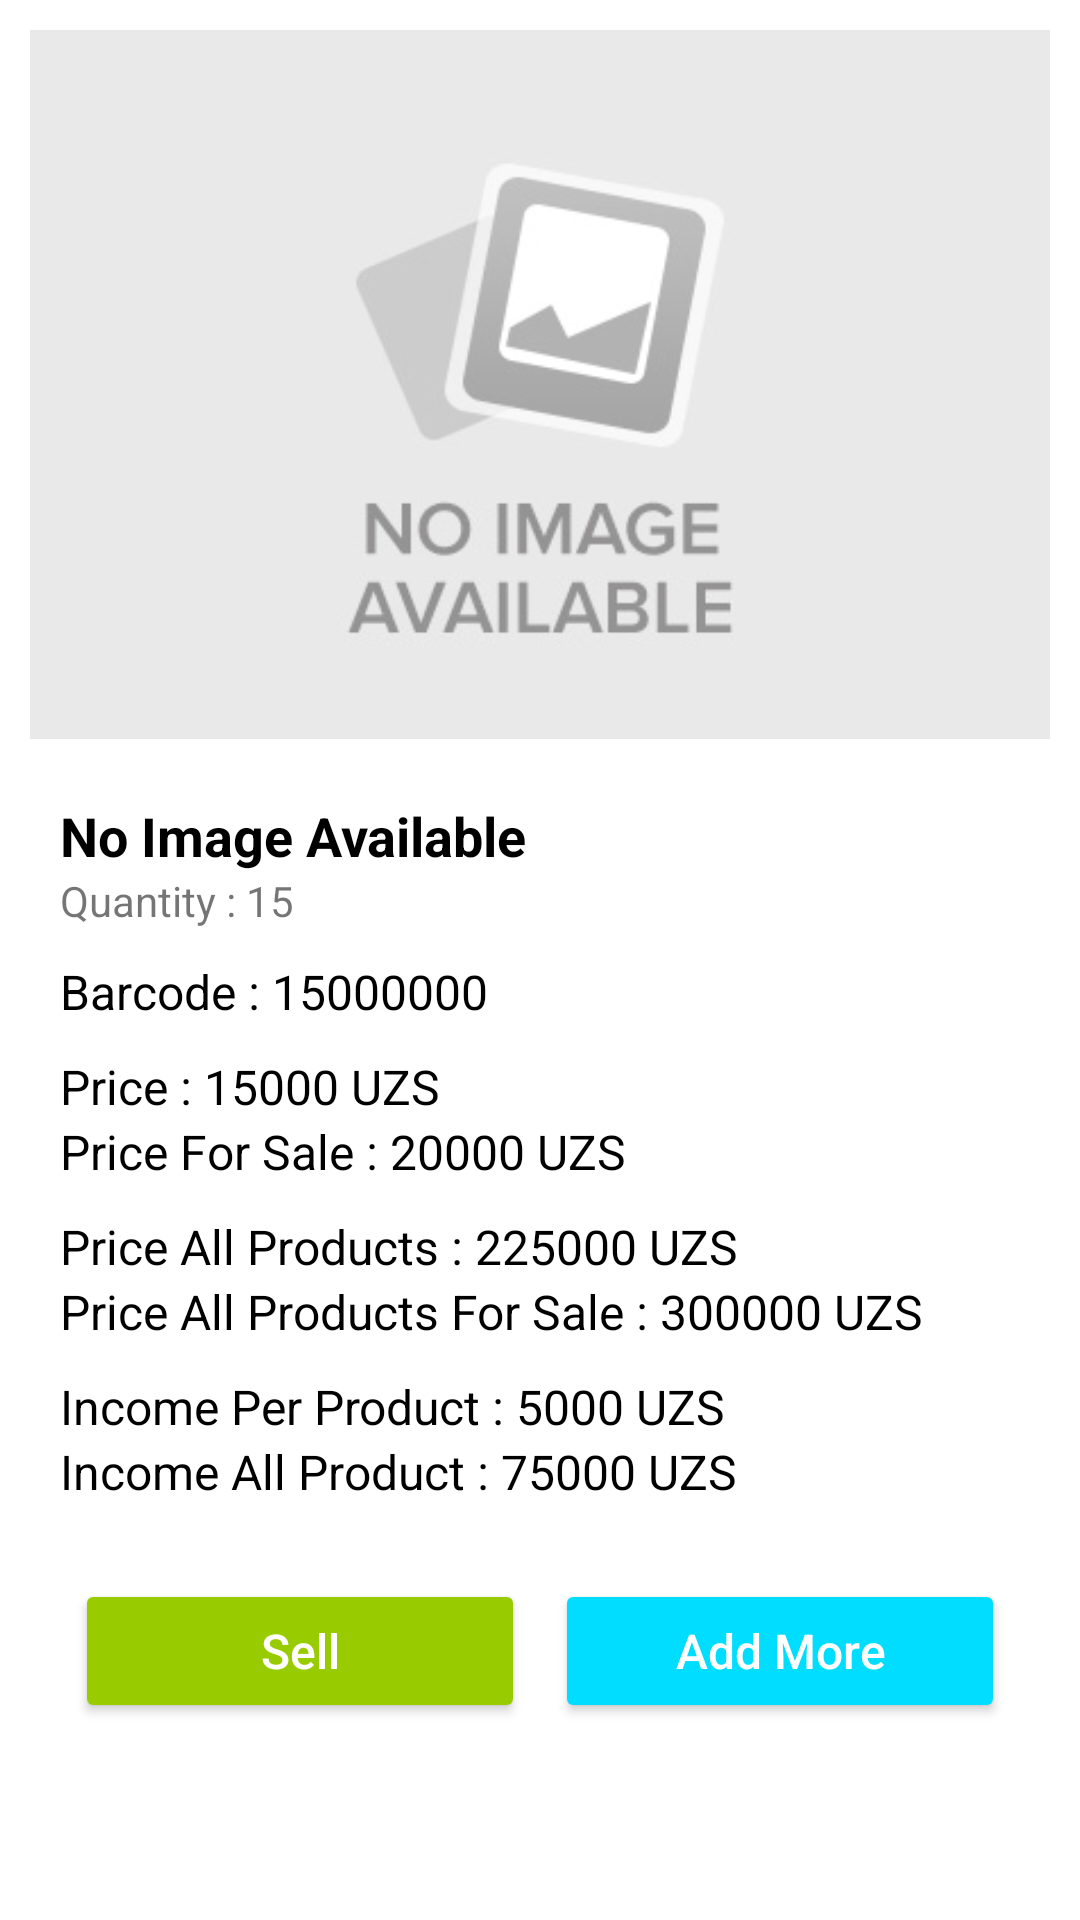

Write the Android layout XML for this screen, with the resource values it uses.
<!-- AndroidManifest.xml: application theme Theme.MarketWithBarcode -->
<!-- res/layout/activity_details.xml -->
<?xml version="1.0" encoding="utf-8"?>
<FrameLayout xmlns:android="http://schemas.android.com/apk/res/android"
    xmlns:tools="http://schemas.android.com/tools"
    android:layout_width="match_parent"
    android:layout_height="match_parent"
    tools:context=".activity.DetailsActivity">

    <androidx.core.widget.NestedScrollView
        android:layout_width="match_parent"
        android:layout_height="match_parent">

        <LinearLayout
            android:layout_width="match_parent"
            android:layout_height="match_parent"
            android:orientation="vertical"
            android:padding="10dp">

            <ImageView
                android:id="@+id/ivProduct"
                android:layout_width="match_parent"
                android:layout_height="wrap_content"
                android:scaleType="fitXY"
                android:src="@drawable/no_photo"
                android:adjustViewBounds="true"/>

            <LinearLayout
                android:layout_width="match_parent"
                android:layout_height="wrap_content"
                android:layout_marginTop="20dp"
                android:orientation="vertical">

                <TextView
                    android:id="@+id/tvName"
                    android:layout_width="wrap_content"
                    android:layout_height="wrap_content"
                    android:textSize="18sp"
                    android:layout_marginStart="10dp"
                    android:textColor="@color/black"
                    android:text="No Image Available"
                    android:textStyle="bold"
                    android:textAllCaps="false"/>

                <TextView
                    android:id="@+id/tvQuantity"
                    android:layout_width="wrap_content"
                    android:layout_height="wrap_content"
                    android:layout_marginStart="10dp"
                    android:textAllCaps="false"
                    android:layout_marginBottom="10dp"
                    android:textStyle="normal"
                    android:text="Quantity : 15"/>

                <TextView
                    android:id="@+id/tvBarcode"
                    android:layout_width="wrap_content"
                    android:layout_height="wrap_content"
                    android:layout_marginStart="10dp"
                    android:textAllCaps="false"
                    android:layout_marginBottom="10dp"
                    android:textSize="16sp"
                    android:textStyle="normal"
                    android:textColor="@color/black"
                    android:text="Barcode : 15000000"/>

                <TextView
                    android:id="@+id/tvPrice"
                    android:layout_width="wrap_content"
                    android:layout_height="wrap_content"
                    android:layout_marginStart="10dp"
                    android:textAllCaps="false"
                    android:textSize="16sp"
                    android:textStyle="normal"
                    android:textColor="@color/black"
                    android:text="Price : 15000 UZS"/>

                <TextView
                    android:id="@+id/tvPriceForSale"
                    android:layout_width="wrap_content"
                    android:layout_height="wrap_content"
                    android:layout_marginStart="10dp"
                    android:textAllCaps="false"
                    android:layout_marginBottom="10dp"
                    android:textSize="16sp"
                    android:textStyle="normal"
                    android:textColor="@color/black"
                    android:text="Price For Sale : 20000 UZS"/>

                <TextView
                    android:id="@+id/tvPriceAll"
                    android:layout_width="wrap_content"
                    android:layout_height="wrap_content"
                    android:layout_marginStart="10dp"
                    android:textAllCaps="false"
                    android:textSize="16sp"
                    android:textStyle="normal"
                    android:textColor="@color/black"
                    android:text="Price All Products : 225000 UZS"/>

                <TextView
                    android:id="@+id/tvPriceForSaleAll"
                    android:layout_width="wrap_content"
                    android:layout_height="wrap_content"
                    android:layout_marginStart="10dp"
                    android:textAllCaps="false"
                    android:layout_marginBottom="10dp"
                    android:textSize="16sp"
                    android:textStyle="normal"
                    android:textColor="@color/black"
                    android:text="Price All Products For Sale : 300000 UZS"/>

                <TextView
                    android:id="@+id/tvIncome"
                    android:layout_width="wrap_content"
                    android:layout_height="wrap_content"
                    android:layout_marginStart="10dp"
                    android:textAllCaps="false"
                    android:textSize="16sp"
                    android:textStyle="normal"
                    android:textColor="@color/black"
                    android:text="Income Per Product : 5000 UZS"/>

                <TextView
                    android:id="@+id/tvIncomeForAll"
                    android:layout_width="wrap_content"
                    android:layout_height="wrap_content"
                    android:layout_marginStart="10dp"
                    android:textAllCaps="false"
                    android:layout_marginBottom="10dp"
                    android:textSize="16sp"
                    android:textStyle="normal"
                    android:textColor="@color/black"
                    android:text="Income All Product : 75000 UZS"/>

            </LinearLayout>

            <LinearLayout
                android:layout_width="match_parent"
                android:layout_height="wrap_content"
                android:orientation="horizontal"
                android:gravity="center"
                android:padding="10dp"
                android:weightSum="2">

                <Button
                    android:id="@+id/btnSell"
                    android:layout_width="0dp"
                    android:layout_height="wrap_content"
                    android:layout_weight="1"
                    android:backgroundTint="@android:color/holo_green_light"
                    android:textColor="@color/white"
                    android:textSize="16sp"
                    android:textAllCaps="false"
                    android:layout_margin="5dp"
                    android:textStyle="normal"
                    android:text="Sell"/>

                <Button
                    android:id="@+id/btnAdd"
                    android:layout_width="0dp"
                    android:layout_height="wrap_content"
                    android:layout_weight="1"
                    android:backgroundTint="@android:color/holo_blue_bright"
                    android:textColor="@color/white"
                    android:textSize="16sp"
                    android:layout_margin="5dp"
                    android:textAllCaps="false"
                    android:textStyle="normal"
                    android:text="Add More"/>

            </LinearLayout>

        </LinearLayout>

    </androidx.core.widget.NestedScrollView>

</FrameLayout>
<!-- resources referenced by this layout -->
<resources>
  <!-- drawable no_photo: png bitmap (drawable, 22535 bytes) -->
  <style name="Theme.MarketWithBarcode" parent="Theme.MaterialComponents.DayNight.DarkActionBar">
          
          <item name="colorPrimary">@color/purple_500</item>
          <item name="colorPrimaryVariant">@color/purple_700</item>
          <item name="colorOnPrimary">@color/white</item>
          
          <item name="colorSecondary">@color/teal_200</item>
          <item name="colorSecondaryVariant">@color/teal_700</item>
          <item name="colorOnSecondary">@color/black</item>
          
          <item name="android:statusBarColor" tools:targetApi="l">?attr/colorPrimaryVariant</item>
          
      </style>
  <!-- not gathered from this repository: default colours our renderer supplied (Android Studio template values) -->
  <color name="purple_500">#FF6200EE</color>
  <color name="purple_700">#FF3700B3</color>
  <color name="teal_200">#FF03DAC5</color>
  <color name="teal_700">#FF018786</color>
  <color name="black">#FF000000</color>
  <color name="white">#FFFFFFFF</color>
</resources>
